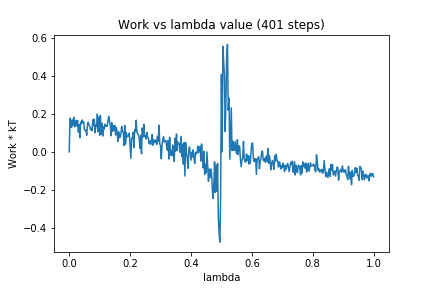

The table this chart was drawn from, first rows:
0, 0.0
1, 0.1778
2, 0.1663
3, 0.1289
4, 0.1691
5, 0.1417
6, 0.1828
7, 0.1321
8, 0.1424
9, 0.1661
10, 0.1371
11, 0.1661
12, 0.1053
13, 0.1441
14, 0.07543
15, 0.1576
16, 0.1494
17, 0.1689
18, 0.1528
19, 0.16
20, 0.1168
21, 0.1134
22, 0.1152
23, 0.08822
24, 0.148
25, 0.1571
26, 0.1395
27, 0.1361
28, 0.117
29, 0.1247
30, 0.1124
31, 0.1698
32, 0.138
33, 0.1735
34, 0.1011
35, 0.1414
36, 0.1352
37, 0.1997
38, 0.1068
39, 0.1835
40, 0.08828
41, 0.1934
42, 0.09388
43, 0.1519
44, 0.08391
45, 0.1345
46, 0.1188
47, 0.1468
48, 0.1355
49, 0.138
50, 0.1355
51, 0.1692
52, 0.1877
53, 0.163
54, 0.1394
55, 0.08562
56, 0.1542
57, 0.1083
58, 0.1394
59, 0.1153
60, 0.14
... 340 more rows
